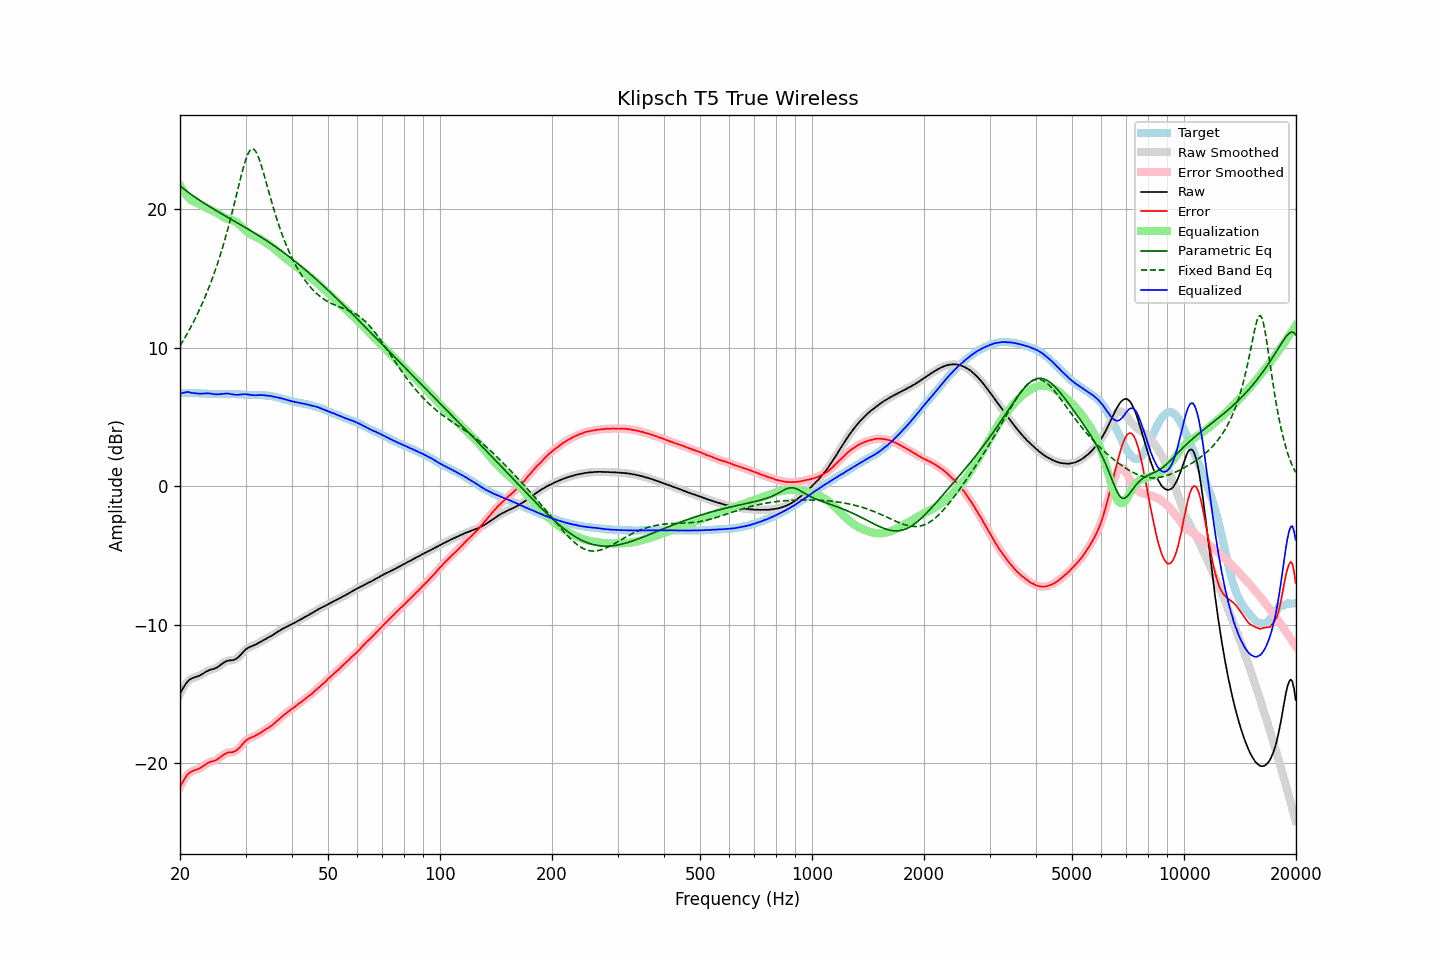

The data file committed next to this chart (first rows):
frequency, raw, error, smoothed, error_smoothed, equalization, parametric_eq, fixed_band_eq, equalized_raw, equalized_smoothed, target
20.00, -15.02, -21.74, -15.03, -21.75, 21.69, 21.66, 10.12, 6.67, 6.66, 6.72
20.20, -14.80, -21.52, -14.79, -21.51, 21.49, 21.57, 10.31, 6.69, 6.70, 6.72
20.40, -14.59, -21.31, -14.58, -21.30, 21.31, 21.48, 10.50, 6.73, 6.73, 6.72
20.61, -14.39, -21.12, -14.39, -21.11, 21.14, 21.39, 10.70, 6.75, 6.76, 6.72
20.81, -14.22, -20.93, -14.22, -20.94, 20.99, 21.30, 10.90, 6.78, 6.78, 6.71
21.02, -14.08, -20.79, -14.08, -20.80, 20.86, 21.22, 11.11, 6.78, 6.78, 6.71
21.23, -13.98, -20.69, -13.98, -20.69, 20.74, 21.13, 11.32, 6.76, 6.76, 6.71
21.44, -13.91, -20.63, -13.91, -20.63, 20.64, 21.05, 11.54, 6.73, 6.73, 6.72
21.66, -13.86, -20.57, -13.85, -20.57, 20.57, 20.97, 11.76, 6.71, 6.72, 6.71
21.87, -13.82, -20.53, -13.82, -20.53, 20.52, 20.88, 11.99, 6.70, 6.70, 6.71
22.09, -13.78, -20.48, -13.78, -20.49, 20.47, 20.80, 12.22, 6.69, 6.69, 6.70
22.31, -13.75, -20.45, -13.74, -20.44, 20.42, 20.73, 12.46, 6.67, 6.68, 6.70
22.54, -13.70, -20.39, -13.69, -20.39, 20.37, 20.65, 12.71, 6.67, 6.67, 6.69
22.76, -13.64, -20.33, -13.64, -20.33, 20.31, 20.57, 12.96, 6.67, 6.67, 6.69
22.99, -13.57, -20.25, -13.57, -20.25, 20.24, 20.50, 13.22, 6.67, 6.67, 6.68
23.22, -13.50, -20.17, -13.49, -20.17, 20.17, 20.42, 13.49, 6.68, 6.68, 6.67
23.45, -13.42, -20.09, -13.42, -20.09, 20.11, 20.35, 13.76, 6.69, 6.69, 6.67
23.69, -13.36, -20.02, -13.36, -20.02, 20.05, 20.27, 14.05, 6.69, 6.69, 6.66
23.92, -13.31, -19.96, -13.30, -19.96, 19.99, 20.20, 14.34, 6.68, 6.69, 6.65
24.16, -13.26, -19.91, -13.27, -19.92, 19.94, 20.13, 14.64, 6.68, 6.67, 6.65
24.40, -13.24, -19.89, -13.23, -19.89, 19.89, 20.06, 14.95, 6.65, 6.66, 6.65
24.65, -13.20, -19.85, -13.20, -19.85, 19.83, 19.99, 15.27, 6.64, 6.64, 6.65
24.89, -13.16, -19.81, -13.16, -19.81, 19.78, 19.92, 15.60, 6.62, 6.62, 6.65
25.14, -13.11, -19.75, -13.10, -19.74, 19.72, 19.85, 15.94, 6.61, 6.62, 6.64
25.39, -13.03, -19.66, -13.03, -19.67, 19.65, 19.78, 16.29, 6.62, 6.62, 6.63
25.65, -12.95, -19.58, -12.95, -19.58, 19.57, 19.72, 16.66, 6.63, 6.63, 6.63
25.91, -12.86, -19.49, -12.86, -19.49, 19.50, 19.65, 17.03, 6.64, 6.64, 6.63
26.16, -12.77, -19.41, -12.77, -19.41, 19.43, 19.58, 17.42, 6.66, 6.66, 6.64
26.43, -12.70, -19.34, -12.70, -19.34, 19.37, 19.51, 17.82, 6.67, 6.67, 6.64
26.69, -12.64, -19.28, -12.64, -19.28, 19.32, 19.45, 18.24, 6.68, 6.68, 6.64
26.96, -12.61, -19.24, -12.61, -19.25, 19.28, 19.38, 18.66, 6.67, 6.67, 6.63
27.23, -12.59, -19.22, -12.59, -19.23, 19.25, 19.31, 19.10, 6.66, 6.65, 6.63
27.50, -12.59, -19.22, -12.58, -19.22, 19.21, 19.25, 19.55, 6.63, 6.63, 6.63
27.77, -12.57, -19.21, -12.57, -19.20, 19.18, 19.18, 20.01, 6.61, 6.61, 6.64
28.05, -12.53, -19.16, -12.53, -19.16, 19.12, 19.11, 20.48, 6.60, 6.59, 6.63
28.33, -12.48, -19.10, -12.47, -19.10, 19.06, 19.05, 20.96, 6.58, 6.59, 6.62
28.62, -12.38, -18.99, -12.38, -19.00, 18.97, 18.98, 21.44, 6.59, 6.59, 6.61
28.90, -12.28, -18.90, -12.27, -18.89, 18.87, 18.91, 21.91, 6.59, 6.60, 6.62
29.19, -12.15, -18.76, -12.15, -18.76, 18.76, 18.84, 22.38, 6.61, 6.61, 6.61
29.48, -12.02, -18.62, -12.02, -18.63, 18.64, 18.78, 22.82, 6.62, 6.62, 6.60
29.78, -11.90, -18.49, -11.90, -18.49, 18.52, 18.71, 23.23, 6.63, 6.63, 6.59
30.08, -11.79, -18.38, -11.79, -18.38, 18.42, 18.64, 23.60, 6.63, 6.62, 6.59
30.38, -11.71, -18.29, -11.71, -18.29, 18.32, 18.57, 23.91, 6.62, 6.61, 6.58
30.68, -11.65, -18.22, -11.65, -18.22, 18.24, 18.50, 24.14, 6.60, 6.60, 6.57
30.99, -11.60, -18.17, -11.60, -18.17, 18.17, 18.43, 24.29, 6.58, 6.58, 6.57
31.30, -11.55, -18.12, -11.55, -18.12, 18.11, 18.36, 24.35, 6.57, 6.56, 6.57
31.61, -11.51, -18.08, -11.50, -18.07, 18.06, 18.29, 24.31, 6.55, 6.56, 6.57
31.93, -11.45, -18.01, -11.45, -18.02, 18.00, 18.22, 24.18, 6.56, 6.56, 6.56
32.24, -11.39, -17.96, -11.39, -17.96, 17.95, 18.15, 23.96, 6.56, 6.56, 6.57
32.57, -11.33, -17.89, -11.32, -17.89, 17.89, 18.08, 23.68, 6.56, 6.56, 6.56
32.89, -11.26, -17.82, -11.26, -17.82, 17.82, 18.00, 23.35, 6.57, 6.56, 6.56
33.22, -11.19, -17.75, -11.19, -17.75, 17.75, 17.93, 22.98, 6.57, 6.56, 6.56
33.55, -11.13, -17.68, -11.12, -17.68, 17.68, 17.86, 22.58, 6.56, 6.56, 6.55
33.89, -11.06, -17.60, -11.06, -17.60, 17.61, 17.78, 22.17, 6.55, 6.55, 6.54
34.23, -11.00, -17.52, -11.00, -17.53, 17.53, 17.70, 21.75, 6.54, 6.54, 6.52
34.57, -10.94, -17.46, -10.93, -17.45, 17.46, 17.63, 21.33, 6.52, 6.52, 6.52
34.92, -10.87, -17.37, -10.87, -17.38, 17.37, 17.55, 20.92, 6.51, 6.50, 6.50
35.27, -10.81, -17.30, -10.81, -17.30, 17.29, 17.47, 20.51, 6.48, 6.48, 6.49
35.62, -10.74, -17.20, -10.74, -17.20, 17.19, 17.39, 20.11, 6.46, 6.46, 6.46
35.97, -10.67, -17.11, -10.66, -17.11, 17.10, 17.31, 19.73, 6.43, 6.44, 6.44
... 635 more rows
